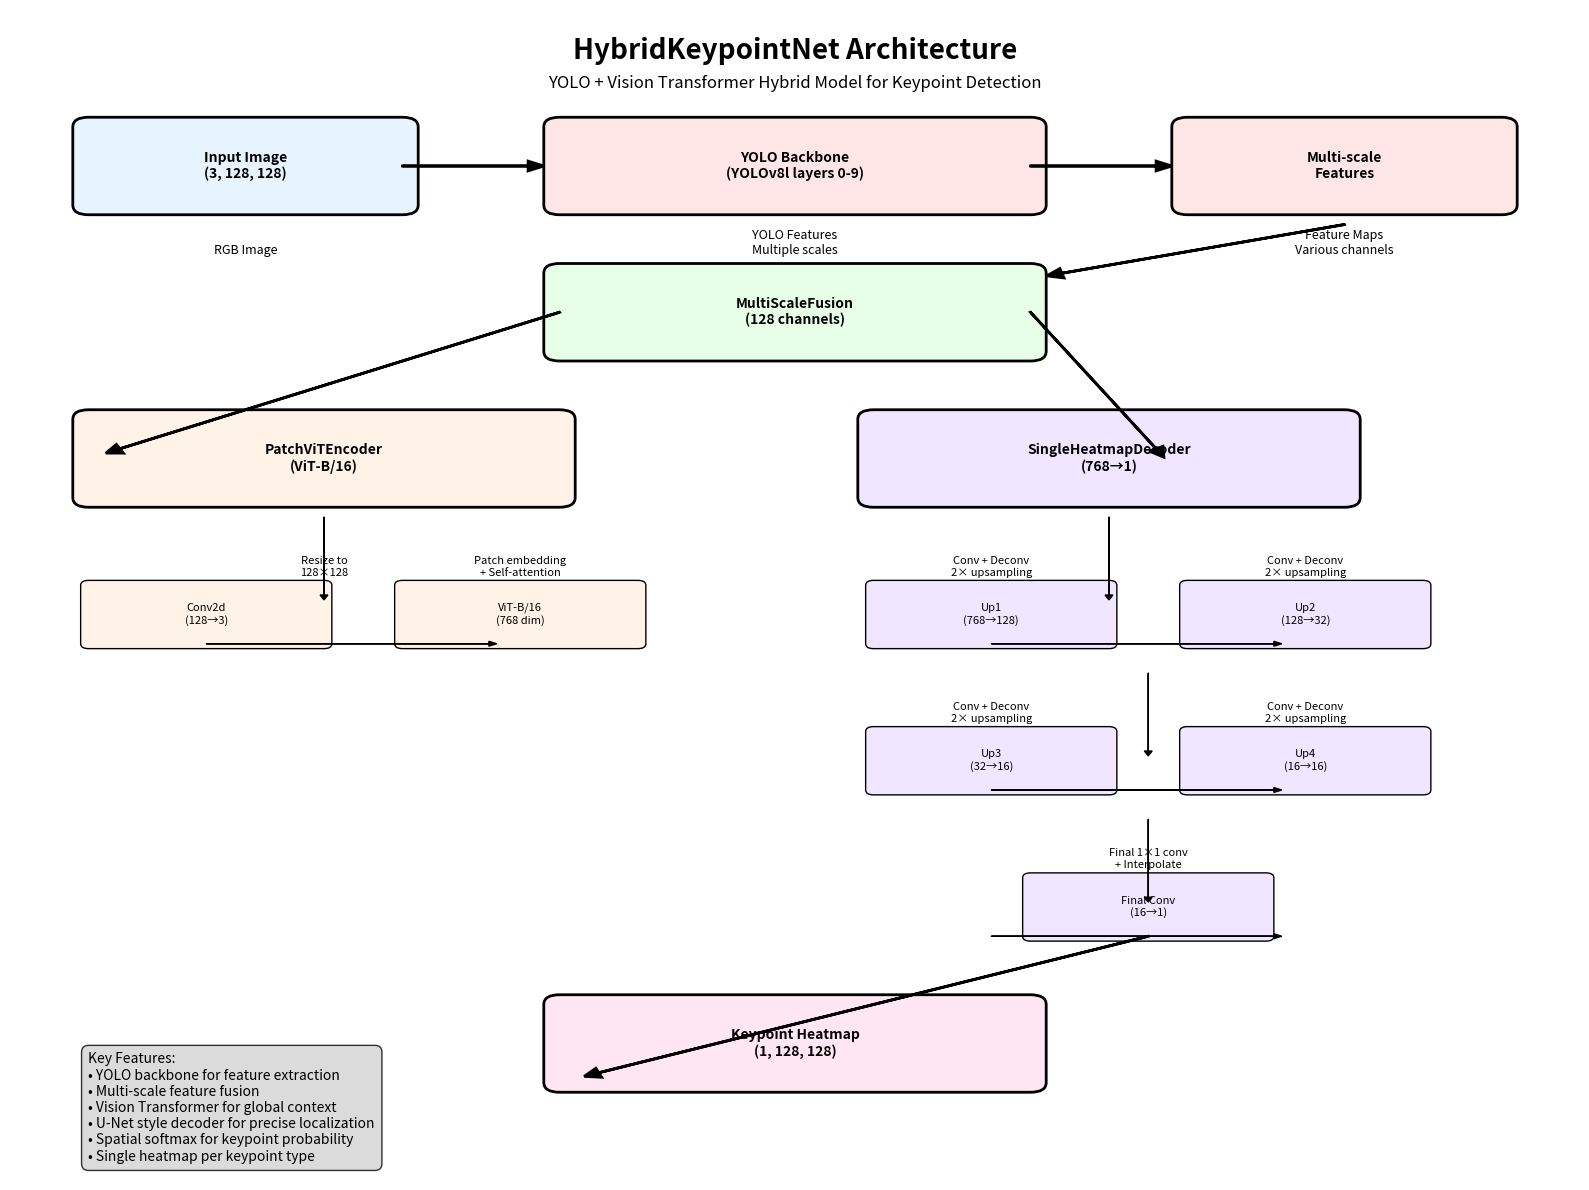
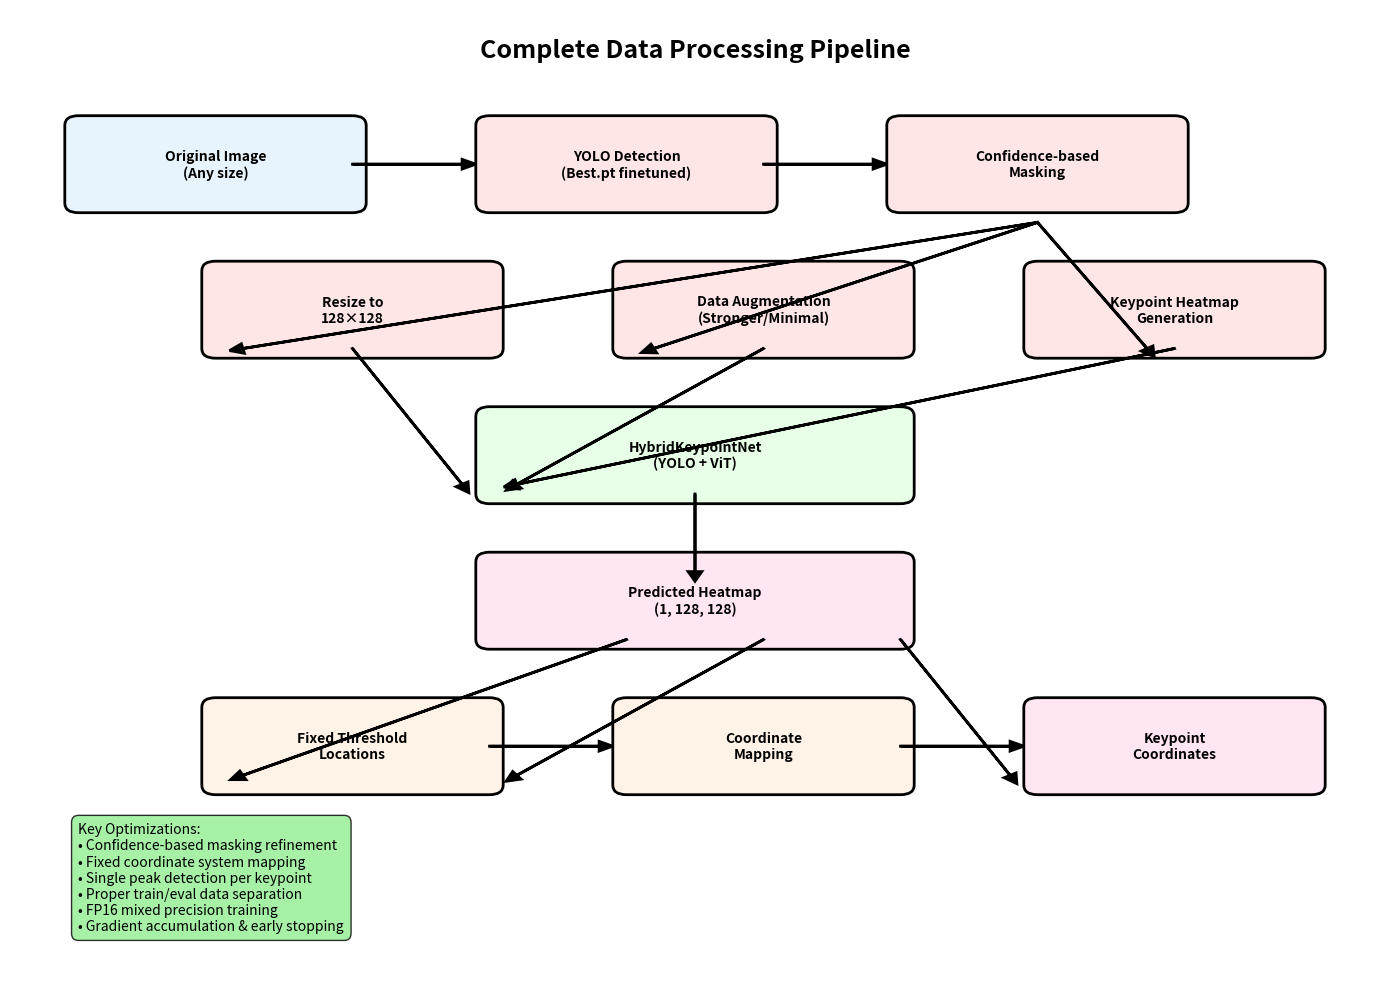

Generate these figures, in order, with matplotlib:
#!/usr/bin/env python3
"""
Model Architecture Diagram Generator
Creates a visual representation of the HybridKeypointNet architecture
"""

import matplotlib.pyplot as plt
import matplotlib.patches as patches
from matplotlib.patches import FancyBboxPatch, ConnectionPatch
import numpy as np

def create_model_architecture_diagram():
    """Create a comprehensive diagram of the model architecture."""
    
    # Set up the figure
    fig, ax = plt.subplots(1, 1, figsize=(16, 12))
    ax.set_xlim(0, 10)
    ax.set_ylim(0, 12)
    ax.axis('off')
    
    # Colors for different components
    colors = {
        'input': '#E8F4FD',
        'backbone': '#FFE6E6',
        'fusion': '#E6FFE6',
        'encoder': '#FFF2E6',
        'decoder': '#F0E6FF',
        'output': '#FFE6F2'
    }
    
    # Title
    ax.text(5, 11.5, 'HybridKeypointNet Architecture', 
            fontsize=20, fontweight='bold', ha='center')
    ax.text(5, 11.2, 'YOLO + Vision Transformer Hybrid Model for Keypoint Detection', 
            fontsize=12, ha='center', style='italic')
    
    # Input Layer
    input_box = FancyBboxPatch((0.5, 10), 2, 0.8, 
                              boxstyle="round,pad=0.1", 
                              facecolor=colors['input'], 
                              edgecolor='black', linewidth=2)
    ax.add_patch(input_box)
    ax.text(1.5, 10.4, 'Input Image\n(3, 128, 128)', 
            fontsize=10, ha='center', va='center', fontweight='bold')
    
    # YOLO Backbone
    backbone_box = FancyBboxPatch((3.5, 10), 3, 0.8, 
                                 boxstyle="round,pad=0.1", 
                                 facecolor=colors['backbone'], 
                                 edgecolor='black', linewidth=2)
    ax.add_patch(backbone_box)
    ax.text(5, 10.4, 'YOLO Backbone\n(YOLOv8l layers 0-9)', 
            fontsize=10, ha='center', va='center', fontweight='bold')
    
    # Multi-scale Features
    features_box = FancyBboxPatch((7.5, 10), 2, 0.8, 
                                 boxstyle="round,pad=0.1", 
                                 facecolor=colors['backbone'], 
                                 edgecolor='black', linewidth=2)
    ax.add_patch(features_box)
    ax.text(8.5, 10.4, 'Multi-scale\nFeatures', 
            fontsize=10, ha='center', va='center', fontweight='bold')
    
    # MultiScaleFusion
    fusion_box = FancyBboxPatch((3.5, 8.5), 3, 0.8, 
                               boxstyle="round,pad=0.1", 
                               facecolor=colors['fusion'], 
                               edgecolor='black', linewidth=2)
    ax.add_patch(fusion_box)
    ax.text(5, 8.9, 'MultiScaleFusion\n(128 channels)', 
            fontsize=10, ha='center', va='center', fontweight='bold')
    
    # PatchViTEncoder
    encoder_box = FancyBboxPatch((0.5, 7), 3, 0.8, 
                                boxstyle="round,pad=0.1", 
                                facecolor=colors['encoder'], 
                                edgecolor='black', linewidth=2)
    ax.add_patch(encoder_box)
    ax.text(2, 7.4, 'PatchViTEncoder\n(ViT-B/16)', 
            fontsize=10, ha='center', va='center', fontweight='bold')
    
    # Pre-conv
    preconv_box = FancyBboxPatch((0.5, 5.5), 1.5, 0.6, 
                                boxstyle="round,pad=0.05", 
                                facecolor=colors['encoder'], 
                                edgecolor='black', linewidth=1)
    ax.add_patch(preconv_box)
    ax.text(1.25, 5.8, 'Conv2d\n(128→3)', 
            fontsize=8, ha='center', va='center')
    
    # ViT
    vit_box = FancyBboxPatch((2.5, 5.5), 1.5, 0.6, 
                            boxstyle="round,pad=0.05", 
                            facecolor=colors['encoder'], 
                            edgecolor='black', linewidth=1)
    ax.add_patch(vit_box)
    ax.text(3.25, 5.8, 'ViT-B/16\n(768 dim)', 
            fontsize=8, ha='center', va='center')
    
    # Decoder
    decoder_box = FancyBboxPatch((5.5, 7), 3, 0.8, 
                                boxstyle="round,pad=0.1", 
                                facecolor=colors['decoder'], 
                                edgecolor='black', linewidth=2)
    ax.add_patch(decoder_box)
    ax.text(7, 7.4, 'SingleHeatmapDecoder\n(768→1)', 
            fontsize=10, ha='center', va='center', fontweight='bold')
    
    # Decoder stages
    up1_box = FancyBboxPatch((5.5, 5.5), 1.5, 0.6, 
                            boxstyle="round,pad=0.05", 
                            facecolor=colors['decoder'], 
                            edgecolor='black', linewidth=1)
    ax.add_patch(up1_box)
    ax.text(6.25, 5.8, 'Up1\n(768→128)', 
            fontsize=8, ha='center', va='center')
    
    up2_box = FancyBboxPatch((7.5, 5.5), 1.5, 0.6, 
                            boxstyle="round,pad=0.05", 
                            facecolor=colors['decoder'], 
                            edgecolor='black', linewidth=1)
    ax.add_patch(up2_box)
    ax.text(8.25, 5.8, 'Up2\n(128→32)', 
            fontsize=8, ha='center', va='center')
    
    up3_box = FancyBboxPatch((5.5, 4), 1.5, 0.6, 
                            boxstyle="round,pad=0.05", 
                            facecolor=colors['decoder'], 
                            edgecolor='black', linewidth=1)
    ax.add_patch(up3_box)
    ax.text(6.25, 4.3, 'Up3\n(32→16)', 
            fontsize=8, ha='center', va='center')
    
    up4_box = FancyBboxPatch((7.5, 4), 1.5, 0.6, 
                            boxstyle="round,pad=0.05", 
                            facecolor=colors['decoder'], 
                            edgecolor='black', linewidth=1)
    ax.add_patch(up4_box)
    ax.text(8.25, 4.3, 'Up4\n(16→16)', 
            fontsize=8, ha='center', va='center')
    
    # Final conv
    final_box = FancyBboxPatch((6.5, 2.5), 1.5, 0.6, 
                              boxstyle="round,pad=0.05", 
                              facecolor=colors['decoder'], 
                              edgecolor='black', linewidth=1)
    ax.add_patch(final_box)
    ax.text(7.25, 2.8, 'Final Conv\n(16→1)', 
            fontsize=8, ha='center', va='center')
    
    # Output
    output_box = FancyBboxPatch((3.5, 1), 3, 0.8, 
                               boxstyle="round,pad=0.1", 
                               facecolor=colors['output'], 
                               edgecolor='black', linewidth=2)
    ax.add_patch(output_box)
    ax.text(5, 1.4, 'Keypoint Heatmap\n(1, 128, 128)', 
            fontsize=10, ha='center', va='center', fontweight='bold')
    
    # Connections
    # Input to Backbone
    ax.arrow(2.5, 10.4, 0.8, 0, head_width=0.1, head_length=0.1, 
             fc='black', ec='black', linewidth=2)
    
    # Backbone to Features
    ax.arrow(6.5, 10.4, 0.8, 0, head_width=0.1, head_length=0.1, 
             fc='black', ec='black', linewidth=2)
    
    # Features to Fusion
    ax.arrow(8.5, 9.8, -1.8, -0.5, head_width=0.1, head_length=0.1, 
             fc='black', ec='black', linewidth=2)
    
    # Fusion to Encoder
    ax.arrow(3.5, 8.9, -2.8, -1.4, head_width=0.1, head_length=0.1, 
             fc='black', ec='black', linewidth=2)
    
    # Fusion to Decoder
    ax.arrow(6.5, 8.9, 0.8, -1.4, head_width=0.1, head_length=0.1, 
             fc='black', ec='black', linewidth=2)
    
    # Encoder internal connections
    ax.arrow(2, 6.8, 0, -0.8, head_width=0.05, head_length=0.05, 
             fc='black', ec='black', linewidth=1)
    ax.arrow(1.25, 5.5, 1.8, 0, head_width=0.05, head_length=0.05, 
             fc='black', ec='black', linewidth=1)
    
    # Decoder internal connections
    ax.arrow(7, 6.8, 0, -0.8, head_width=0.05, head_length=0.05, 
             fc='black', ec='black', linewidth=1)
    ax.arrow(6.25, 5.5, 1.8, 0, head_width=0.05, head_length=0.05, 
             fc='black', ec='black', linewidth=1)
    ax.arrow(7.25, 5.2, 0, -0.8, head_width=0.05, head_length=0.05, 
             fc='black', ec='black', linewidth=1)
    ax.arrow(6.25, 4, 1.8, 0, head_width=0.05, head_length=0.05, 
             fc='black', ec='black', linewidth=1)
    ax.arrow(7.25, 3.7, 0, -0.8, head_width=0.05, head_length=0.05, 
             fc='black', ec='black', linewidth=1)
    ax.arrow(6.25, 2.5, 1.8, 0, head_width=0.05, head_length=0.05, 
             fc='black', ec='black', linewidth=1)
    
    # Decoder to Output
    ax.arrow(7.25, 2.5, -3.5, -1.4, head_width=0.1, head_length=0.1, 
             fc='black', ec='black', linewidth=2)
    
    # Add feature dimensions
    ax.text(1.5, 9.5, 'RGB Image', fontsize=9, ha='center', style='italic')
    ax.text(5, 9.5, 'YOLO Features\nMultiple scales', fontsize=9, ha='center', style='italic')
    ax.text(8.5, 9.5, 'Feature Maps\nVarious channels', fontsize=9, ha='center', style='italic')
    
    # Add processing details
    ax.text(2, 6.2, 'Resize to\n128×128', fontsize=8, ha='center', style='italic')
    ax.text(3.25, 6.2, 'Patch embedding\n+ Self-attention', fontsize=8, ha='center', style='italic')
    
    # Add decoder details
    ax.text(6.25, 6.2, 'Conv + Deconv\n2× upsampling', fontsize=8, ha='center', style='italic')
    ax.text(8.25, 6.2, 'Conv + Deconv\n2× upsampling', fontsize=8, ha='center', style='italic')
    ax.text(6.25, 4.7, 'Conv + Deconv\n2× upsampling', fontsize=8, ha='center', style='italic')
    ax.text(8.25, 4.7, 'Conv + Deconv\n2× upsampling', fontsize=8, ha='center', style='italic')
    ax.text(7.25, 3.2, 'Final 1×1 conv\n+ Interpolate', fontsize=8, ha='center', style='italic')
    
    # Add key features box
    features_text = """Key Features:
• YOLO backbone for feature extraction
• Multi-scale feature fusion
• Vision Transformer for global context
• U-Net style decoder for precise localization
• Spatial softmax for keypoint probability
• Single heatmap per keypoint type"""
    
    ax.text(0.5, 0.2, features_text, fontsize=10, 
            bbox=dict(boxstyle="round,pad=0.5", facecolor='lightgray', alpha=0.8))
    
    plt.tight_layout()
    plt.savefig('model_architecture.png', dpi=300, bbox_inches='tight')
    plt.savefig('model_architecture.pdf', bbox_inches='tight')
    plt.show()
    
    print("✅ Model architecture diagram saved as 'model_architecture.png' and 'model_architecture.pdf'")

def create_data_flow_diagram():
    """Create a data flow diagram showing the complete pipeline."""
    
    fig, ax = plt.subplots(1, 1, figsize=(14, 10))
    ax.set_xlim(0, 10)
    ax.set_ylim(0, 10)
    ax.axis('off')
    
    # Title
    ax.text(5, 9.5, 'Complete Data Processing Pipeline', 
            fontsize=18, fontweight='bold', ha='center')
    
    # Colors
    colors = {
        'input': '#E8F4FD',
        'preprocessing': '#FFE6E6', 
        'model': '#E6FFE6',
        'postprocessing': '#FFF2E6',
        'output': '#FFE6F2'
    }
    
    # Input
    input_box = FancyBboxPatch((0.5, 8), 2, 0.8, 
                              boxstyle="round,pad=0.1", 
                              facecolor=colors['input'], 
                              edgecolor='black', linewidth=2)
    ax.add_patch(input_box)
    ax.text(1.5, 8.4, 'Original Image\n(Any size)', 
            fontsize=10, ha='center', va='center', fontweight='bold')
    
    # YOLO Detection
    yolo_box = FancyBboxPatch((3.5, 8), 2, 0.8, 
                             boxstyle="round,pad=0.1", 
                             facecolor=colors['preprocessing'], 
                             edgecolor='black', linewidth=2)
    ax.add_patch(yolo_box)
    ax.text(4.5, 8.4, 'YOLO Detection\n(Best.pt finetuned)', 
            fontsize=10, ha='center', va='center', fontweight='bold')
    
    # Masking
    mask_box = FancyBboxPatch((6.5, 8), 2, 0.8, 
                             boxstyle="round,pad=0.1", 
                             facecolor=colors['preprocessing'], 
                             edgecolor='black', linewidth=2)
    ax.add_patch(mask_box)
    ax.text(7.5, 8.4, 'Confidence-based\nMasking', 
            fontsize=10, ha='center', va='center', fontweight='bold')
    
    # Resize
    resize_box = FancyBboxPatch((1.5, 6.5), 2, 0.8, 
                               boxstyle="round,pad=0.1", 
                               facecolor=colors['preprocessing'], 
                               edgecolor='black', linewidth=2)
    ax.add_patch(resize_box)
    ax.text(2.5, 6.9, 'Resize to\n128×128', 
            fontsize=10, ha='center', va='center', fontweight='bold')
    
    # Data Augmentation
    aug_box = FancyBboxPatch((4.5, 6.5), 2, 0.8, 
                            boxstyle="round,pad=0.1", 
                            facecolor=colors['preprocessing'], 
                            edgecolor='black', linewidth=2)
    ax.add_patch(aug_box)
    ax.text(5.5, 6.9, 'Data Augmentation\n(Stronger/Minimal)', 
            fontsize=10, ha='center', va='center', fontweight='bold')
    
    # Keypoint Heatmap
    heatmap_box = FancyBboxPatch((7.5, 6.5), 2, 0.8, 
                                boxstyle="round,pad=0.1", 
                                facecolor=colors['preprocessing'], 
                                edgecolor='black', linewidth=2)
    ax.add_patch(heatmap_box)
    ax.text(8.5, 6.9, 'Keypoint Heatmap\nGeneration', 
            fontsize=10, ha='center', va='center', fontweight='bold')
    
    # Model
    model_box = FancyBboxPatch((3.5, 5), 3, 0.8, 
                              boxstyle="round,pad=0.1", 
                              facecolor=colors['model'], 
                              edgecolor='black', linewidth=2)
    ax.add_patch(model_box)
    ax.text(5, 5.4, 'HybridKeypointNet\n(YOLO + ViT)', 
            fontsize=10, ha='center', va='center', fontweight='bold')
    
    # Model Output
    output_box = FancyBboxPatch((3.5, 3.5), 3, 0.8, 
                               boxstyle="round,pad=0.1", 
                               facecolor=colors['output'], 
                               edgecolor='black', linewidth=2)
    ax.add_patch(output_box)
    ax.text(5, 3.9, 'Predicted Heatmap\n(1, 128, 128)', 
            fontsize=10, ha='center', va='center', fontweight='bold')
    
    # Threshold
    threshold_box = FancyBboxPatch((1.5, 2), 2, 0.8, 
                                  boxstyle="round,pad=0.1", 
                                  facecolor=colors['postprocessing'], 
                                  edgecolor='black', linewidth=2)
    ax.add_patch(threshold_box)
    ax.text(2.5, 2.4, 'Fixed Threshold\nLocations', 
            fontsize=10, ha='center', va='center', fontweight='bold')
    
    # Coordinate Fix
    coord_box = FancyBboxPatch((4.5, 2), 2, 0.8, 
                              boxstyle="round,pad=0.1", 
                              facecolor=colors['postprocessing'], 
                              edgecolor='black', linewidth=2)
    ax.add_patch(coord_box)
    ax.text(5.5, 2.4, 'Coordinate\nMapping', 
            fontsize=10, ha='center', va='center', fontweight='bold')
    
    # Final Output
    final_box = FancyBboxPatch((7.5, 2), 2, 0.8, 
                              boxstyle="round,pad=0.1", 
                              facecolor=colors['output'], 
                              edgecolor='black', linewidth=2)
    ax.add_patch(final_box)
    ax.text(8.5, 2.4, 'Keypoint\nCoordinates', 
            fontsize=10, ha='center', va='center', fontweight='bold')
    
    # Connections
    # Input to YOLO
    ax.arrow(2.5, 8.4, 0.8, 0, head_width=0.1, head_length=0.1, 
             fc='black', ec='black', linewidth=2)
    
    # YOLO to Masking
    ax.arrow(5.5, 8.4, 0.8, 0, head_width=0.1, head_length=0.1, 
             fc='black', ec='black', linewidth=2)
    
    # Masking to Resize
    ax.arrow(7.5, 7.8, -5.8, -1.3, head_width=0.1, head_length=0.1, 
             fc='black', ec='black', linewidth=2)
    
    # Masking to Augmentation
    ax.arrow(7.5, 7.8, -2.8, -1.3, head_width=0.1, head_length=0.1, 
             fc='black', ec='black', linewidth=2)
    
    # Masking to Heatmap
    ax.arrow(7.5, 7.8, 0.8, -1.3, head_width=0.1, head_length=0.1, 
             fc='black', ec='black', linewidth=2)
    
    # All to Model
    ax.arrow(2.5, 6.5, 0.8, -1.4, head_width=0.1, head_length=0.1, 
             fc='black', ec='black', linewidth=2)
    ax.arrow(5.5, 6.5, -1.8, -1.4, head_width=0.1, head_length=0.1, 
             fc='black', ec='black', linewidth=2)
    ax.arrow(8.5, 6.5, -4.8, -1.4, head_width=0.1, head_length=0.1, 
             fc='black', ec='black', linewidth=2)
    
    # Model to Output
    ax.arrow(5, 5, 0, -0.8, head_width=0.1, head_length=0.1, 
             fc='black', ec='black', linewidth=2)
    
    # Output to Post-processing
    ax.arrow(4.5, 3.5, -2.8, -1.4, head_width=0.1, head_length=0.1, 
             fc='black', ec='black', linewidth=2)
    ax.arrow(5.5, 3.5, -1.8, -1.4, head_width=0.1, head_length=0.1, 
             fc='black', ec='black', linewidth=2)
    ax.arrow(6.5, 3.5, 0.8, -1.4, head_width=0.1, head_length=0.1, 
             fc='black', ec='black', linewidth=2)
    
    # Post-processing to Final
    ax.arrow(3.5, 2.4, 0.8, 0, head_width=0.1, head_length=0.1, 
             fc='black', ec='black', linewidth=2)
    ax.arrow(6.5, 2.4, 0.8, 0, head_width=0.1, head_length=0.1, 
             fc='black', ec='black', linewidth=2)
    
    # Add optimization highlights
    optimizations = """Key Optimizations:
• Confidence-based masking refinement
• Fixed coordinate system mapping
• Single peak detection per keypoint
• Proper train/eval data separation
• FP16 mixed precision training
• Gradient accumulation & early stopping"""
    
    ax.text(0.5, 0.5, optimizations, fontsize=10, 
            bbox=dict(boxstyle="round,pad=0.5", facecolor='lightgreen', alpha=0.8))
    
    plt.tight_layout()
    plt.savefig('data_flow_pipeline.png', dpi=300, bbox_inches='tight')
    plt.savefig('data_flow_pipeline.pdf', bbox_inches='tight')
    plt.show()
    
    print("✅ Data flow pipeline diagram saved as 'data_flow_pipeline.png' and 'data_flow_pipeline.pdf'")

if __name__ == "__main__":
    print("Creating model architecture diagrams...")
    create_model_architecture_diagram()
    create_data_flow_diagram()
    print("✅ All diagrams created successfully!")
